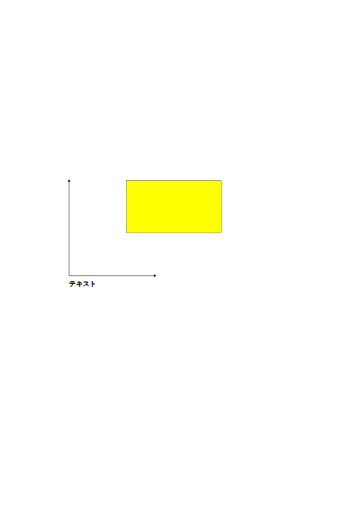
t = 0.00 s
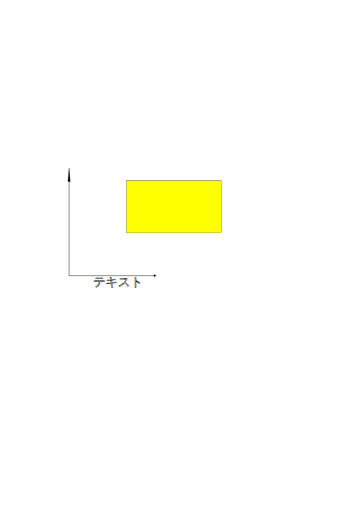
t = 0.53 s
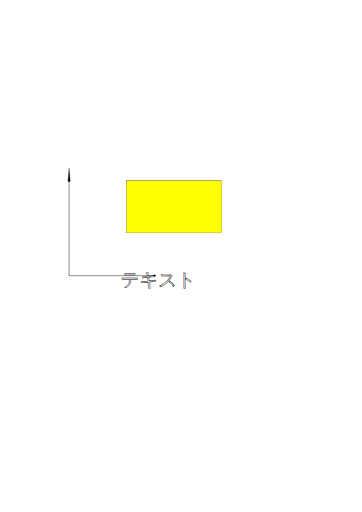
t = 1.13 s
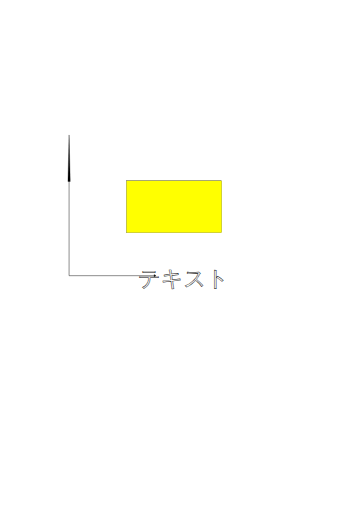
t = 1.50 s
t = 1.88 s: frame unchanged from t = 1.13 s, image omitted
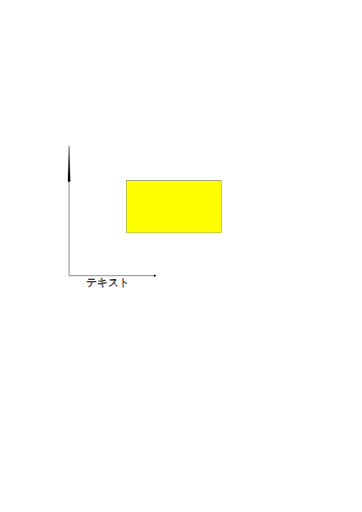
t = 2.63 s

The animated SVG that drew these frames (rendered in a browser with its animation timeline set to each time). Animation: 4 SMIL elements (animate=4); one cycle of 3.00 s, repeats indefinitely.

<?xml version="1.0" encoding="UTF-8" standalone="no"?>
<!-- Created with Inkscape (http://www.inkscape.org/) -->

<svg
   width="210mm"
   height="297mm"
   viewBox="0 0 210 297"
   version="1.1"
   id="svg1"
   inkscape:version="1.4 (86a8ad7, 2024-10-11)"
   sodipodi:docname="描画.svg"
   xmlns:inkscape="http://www.inkscape.org/namespaces/inkscape"
   xmlns:sodipodi="http://sodipodi.sourceforge.net/DTD/sodipodi-0.dtd"
   xmlns="http://www.w3.org/2000/svg"
   xmlns:svg="http://www.w3.org/2000/svg">
  <sodipodi:namedview
     id="namedview1"
     pagecolor="#ffffff"
     bordercolor="#000000"
     borderopacity="0.25"
     inkscape:showpageshadow="2"
     inkscape:pageopacity="0.0"
     inkscape:pagecheckerboard="0"
     inkscape:deskcolor="#d1d1d1"
     inkscape:document-units="mm"
     showgrid="true"
     inkscape:zoom="2.0334082"
     inkscape:cx="370.56013"
     inkscape:cy="501.86678"
     inkscape:window-width="1920"
     inkscape:window-height="1009"
     inkscape:window-x="1912"
     inkscape:window-y="-8"
     inkscape:window-maximized="1"
     inkscape:current-layer="layer1">
    <inkscape:grid
       id="grid1"
       units="mm"
       originx="0"
       originy="0"
       spacingx="0.99999998"
       spacingy="1"
       empcolor="#0099e5"
       empopacity="0.30196078"
       color="#0099e5"
       opacity="0.14901961"
       empspacing="5"
       enabled="true"
       visible="true" />
  </sodipodi:namedview>
  <defs
     id="defs1">
    <marker
       style="overflow:visible"
       id="marker5"
       refX="0"
       refY="0"
       orient="auto-start-reverse"
       inkscape:stockid="Triangle arrow"
       markerWidth="1"
       markerHeight="1"
       viewBox="0 0 1 1"
       inkscape:isstock="true"
       inkscape:collect="always"
       preserveAspectRatio="xMidYMid">
      <path
         transform="scale(0.5)"
         style="fill:context-stroke;fill-rule:evenodd;stroke:context-stroke;stroke-width:1pt"
         d="M 5.77,0 -2.88,5 V -5 Z"
         id="path5" />
    </marker>
    <marker
       style="overflow:visible"
       id="Triangle"
       refX="0"
       refY="0"
       orient="auto-start-reverse"
       inkscape:stockid="Triangle arrow"
       markerWidth="1"
       markerHeight="1"
       viewBox="0 0 1 1"
       inkscape:isstock="true"
       inkscape:collect="always"
       preserveAspectRatio="xMidYMid">
      <path
         transform="scale(0.5)"
         style="fill:context-stroke;fill-rule:evenodd;stroke:context-stroke;stroke-width:1pt"
         d="M 5.77,0 -2.88,5 V -5 Z"
         id="path135">
         <animate attributeName="d"  dur="0.6s" repeatCount="indefinite"
            values="M 5.77,0 -2.88,5 V -5 Z;
            M 200.77,0 -2.88,5 V -5 Z;
            M 5.77,0 -2.88,5 V -5 Z;">
         </animate>
      </path>
    </marker>
    <linearGradient
       id="swatch1"
       inkscape:swatch="solid">
      <stop
         style="stop-color:#000000;stop-opacity:1;"
         offset="0"
         id="stop1" />
    </linearGradient>
  </defs>
  <g
     inkscape:label="Layer 1"
     inkscape:groupmode="layer"
     id="layer1">
    <path
       style="fill:none;fill-opacity:1;stroke:#000000;stroke-width:0.264999;stroke-dasharray:none;paint-order:stroke fill markers;stroke-opacity:1;marker-start:url(#Triangle);marker-end:url(#marker5)"
       d="m 40.076395,104.87524 v 55.03998 H 89.78153"
       id="path4" />
         <animate attributeName="d"  dur="0.6s" repeatCount="indefinite"
            values="m 40.076395,104.87524 v 55.03998 H 89.78153;
            m 100.076395,104.87524 v 55.03998 H 89.78153;
            m 40.076395,104.87524 v 55.03998 H 89.78153;">
         </animate>
    <text
       xml:space="preserve"
       style="font-size:3.175px;text-align:start;writing-mode:lr-tb;direction:ltr;text-anchor:start;fill:none;fill-opacity:1;stroke:#000000;stroke-width:0.264999;stroke-dasharray:none;stroke-opacity:1;paint-order:stroke fill markers"
       x="40.076393"
       y="166.03078"
       id="text5"><tspan
         sodipodi:role="line"
         id="tspan5"
         style="font-style:normal;font-variant:normal;font-weight:normal;font-stretch:normal;font-size:3.88056px;font-family:'851MkPOP';-inkscape-font-specification:'851MkPOP, Normal';font-variant-ligatures:normal;font-variant-caps:normal;font-variant-numeric:normal;font-variant-east-asian:normal;stroke-width:0.265"
         x="40.076393"
         y="166.03078">テキスト
         <animate attributeName="x"  dur="3s" repeatCount="indefinite"
            values="40.076393;
            80.076393;
            40.076393;">
         </animate>
         <animate attributeName="font-size"  dur="3s" repeatCount="indefinite"
            values="3.88056px;
            12.88056px;
            3.88056px;">
         </animate>
         </tspan>
      </text>
    <rect
       style="fill:#ffff00;fill-opacity:1;stroke:#000000;stroke-width:0.264999;stroke-dasharray:none;stroke-opacity:1;paint-order:stroke fill markers"
       id="rect5"
       width="55.170101"
       height="30.057295"
       x="73.386642"
       y="104.87524" />
  </g>
</svg>
